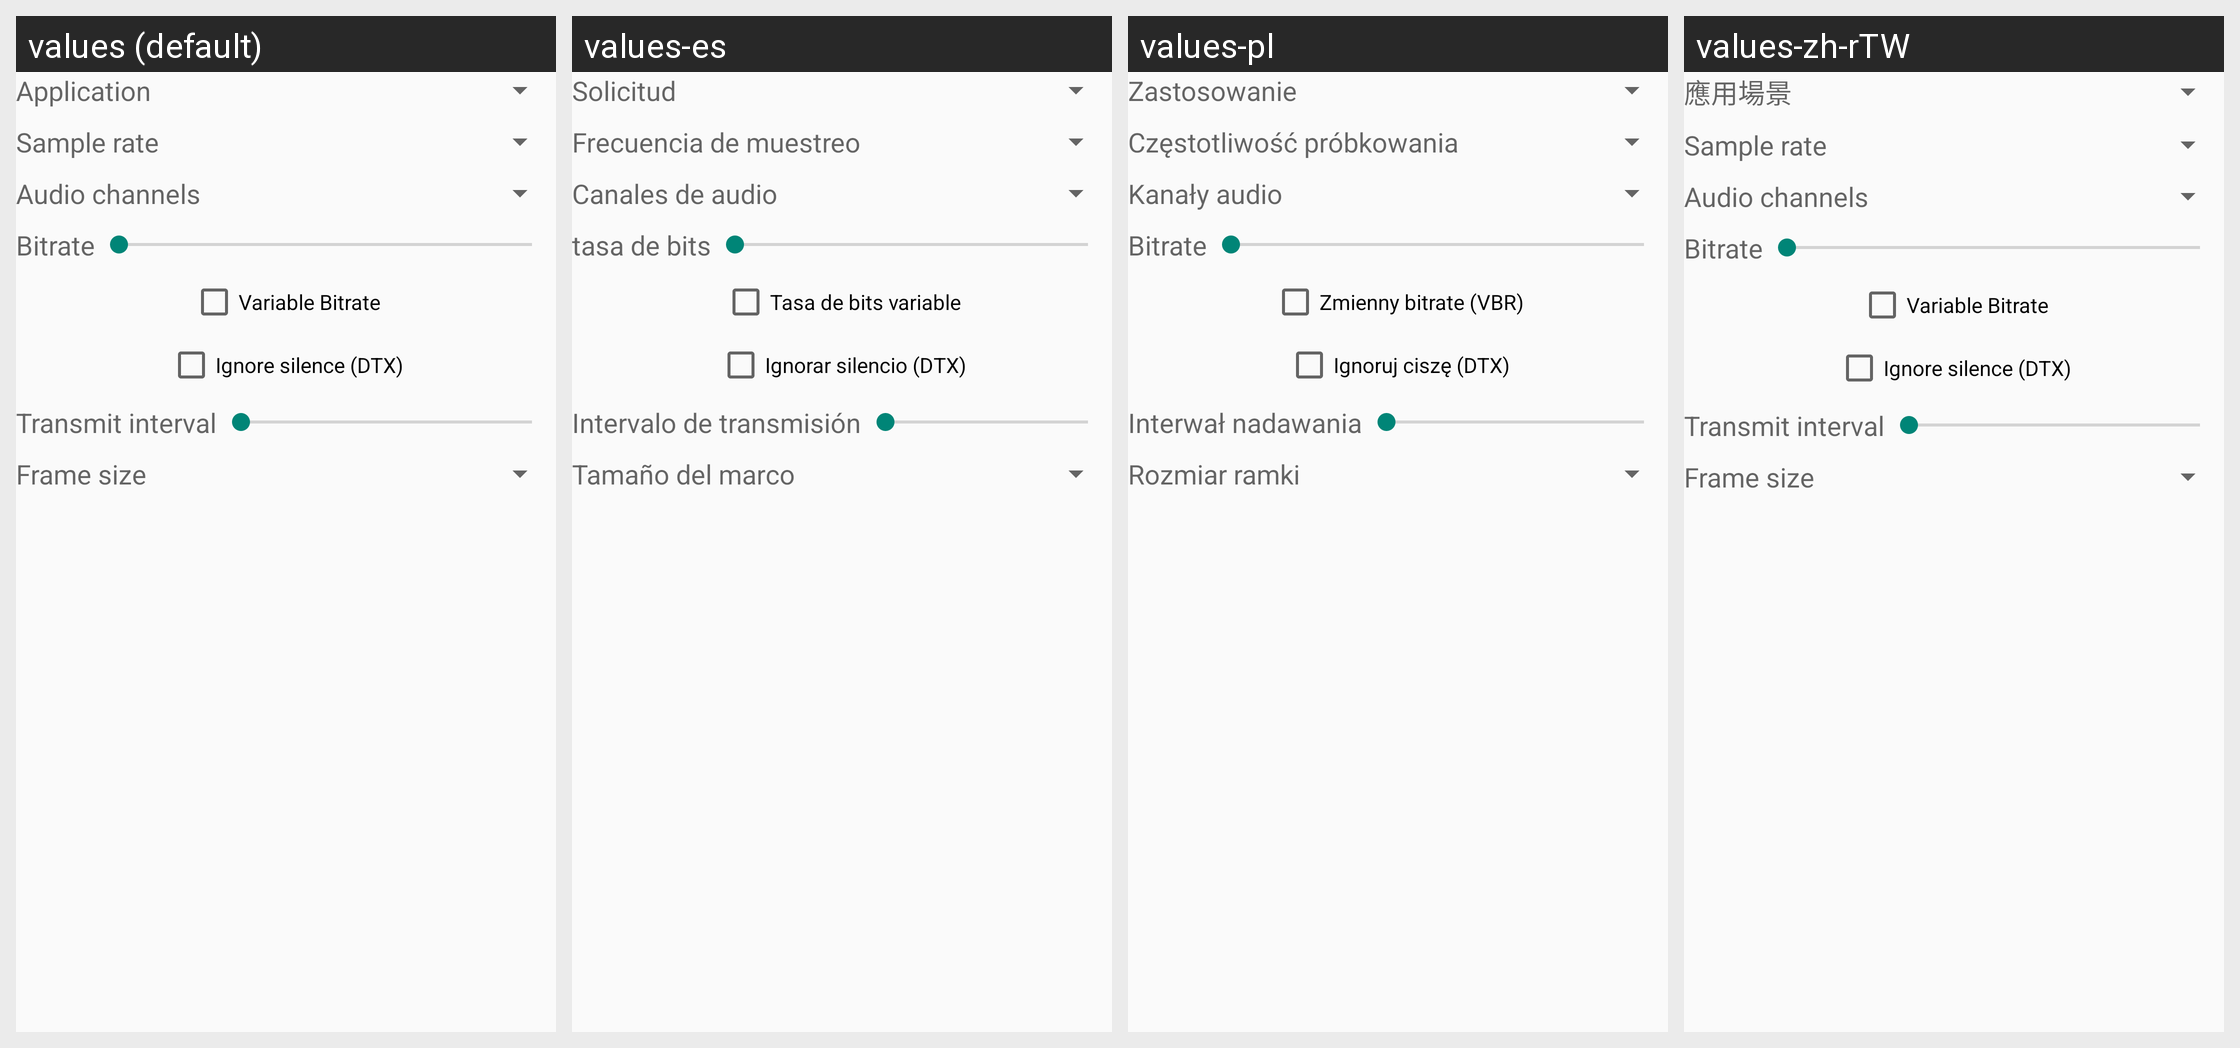

Here is an Android app screen in its default locale and in the app's own translations. Write out the translated-string differences for the strings that appear on this screen.
Android screen res/layout/fragment_audiocodec_opus.xml rendered under 4 locales, left to right: values (default), values-es, values-pl, values-zh-rTW. Device: Nexus 5 (rendered at 1080×1920; each locale shown at half size, 540×960, under a caption strip naming it); theme AppTheme.
Other locales in the repository, not shown: values-ar, values-ar-rIQ, values-bg, values-es-rES, values-fa, values-in, values-pt, values-pt-rBR, values-pt-rPT, values-ru, values-zh-rCN.
Strings drawn on this screen, with the default value and each locale's value (text and hints the layout hard-codes, and strings that could not be matched under every locale, appear in the picture but are not listed):

opus_application
  values: Application
  values-es: Solicitud
  values-pl: Zastosowanie
  values-zh-rTW: 應用場景

text_samplerate
  values: Sample rate
  values-es: Frecuencia de muestreo
  values-pl: Częstotliwość próbkowania
  values-zh-rTW: Sample rate

text_audchan
  values: Audio channels
  values-es: Canales de audio
  values-pl: Kanały audio
  values-zh-rTW: Audio channels

text_bitrate
  values: Bitrate
  values-es: tasa de bits
  values-pl: Bitrate
  values-zh-rTW: Bitrate

text_vbr
  values: Variable Bitrate
  values-es: Tasa de bits variable
  values-pl: Zmienny bitrate (VBR)
  values-zh-rTW: Variable Bitrate

text_ignore_silence
  values: Ignore silence (DTX)
  values-es: Ignorar silencio (DTX)
  values-pl: Ignoruj ciszę (DTX)
  values-zh-rTW: Ignore silence (DTX)

text_txinterval
  values: Transmit interval
  values-es: Intervalo de transmisión
  values-pl: Interwał nadawania
  values-zh-rTW: Transmit interval

text_framesize
  values: Frame size
  values-es: Tamaño del marco
  values-pl: Rozmiar ramki
  values-zh-rTW: Frame size
